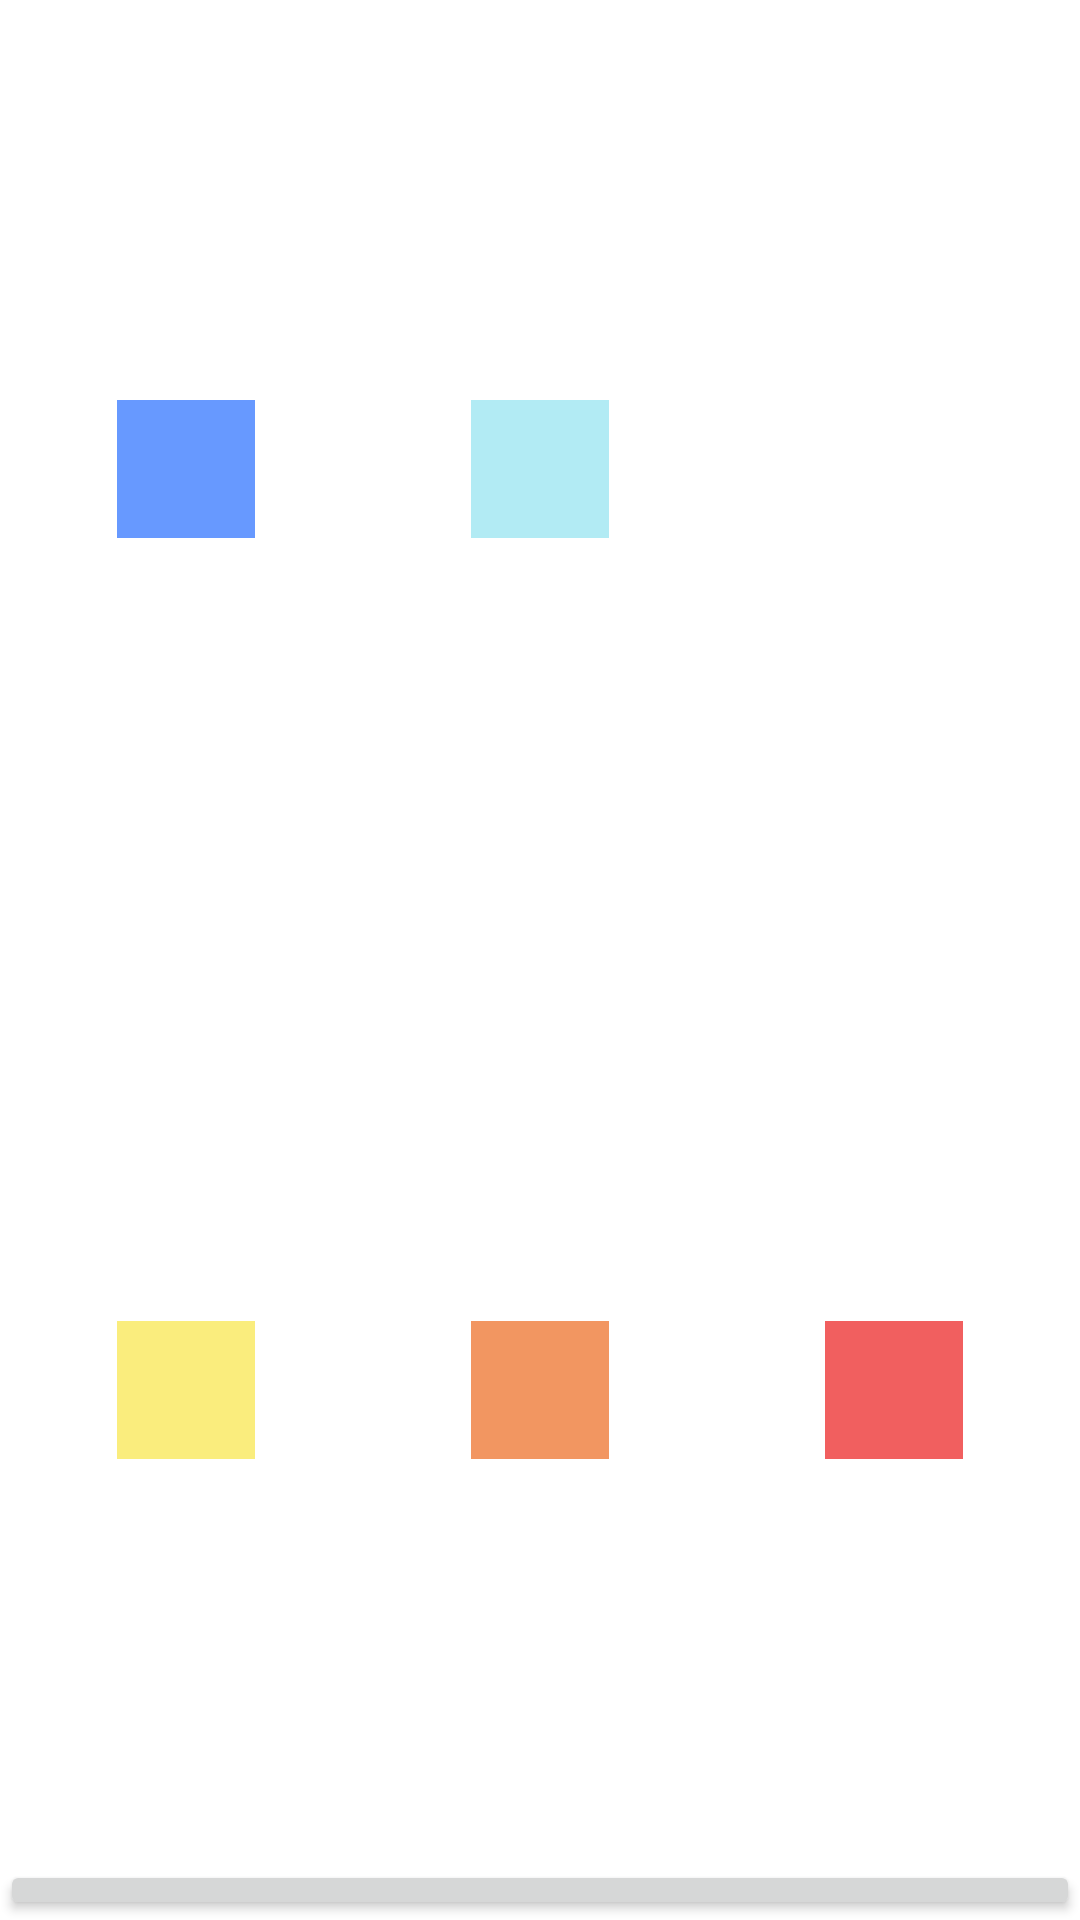

Reconstruct the res/layout file that produces this screen, plus the resources it refers to.
<!-- AndroidManifest.xml: application theme Theme.Constellation_note -->
<!-- res/layout/activity_popup_color_picker.xml -->
<?xml version="1.0" encoding="utf-8"?>
<LinearLayout xmlns:android="http://schemas.android.com/apk/res/android"
    xmlns:app="http://schemas.android.com/apk/res-auto"
    xmlns:tools="http://schemas.android.com/tools"
    android:layout_width="match_parent"
    android:layout_height="match_parent"
    android:orientation="vertical"
    android:background="@color/white"
    tools:context=".activity_popup_color_picker">

    <GridLayout
        android:id="@+id/layout_color_picker"
        android:layout_height="match_parent"
        android:layout_width="match_parent"
        android:orientation="horizontal"
        android:background="@color/white"
        android:columnCount="3"
        android:layout_margin="3dp"
        android:layout_weight="1">

        <LinearLayout
            android:id="@+id/layout_color_1"
            android:layout_width="50dp"
            android:layout_height="50dp"
            android:layout_columnWeight="1"
            android:layout_rowWeight="1"
            android:layout_margin="2dp"
            android:padding="2dp"
            android:layout_gravity="center"
            android:background="@drawable/color_unselected">

            <ImageView
                android:layout_width="match_parent"
                android:layout_height="match_parent"
                android:background="@color/star_blue" />

        </LinearLayout>

        <LinearLayout
            android:id="@+id/layout_color_2"
            android:layout_width="50dp"
            android:layout_height="50dp"
            android:layout_columnWeight="1"
            android:layout_rowWeight="1"
            android:layout_margin="2dp"
            android:padding="2dp"
            android:layout_gravity="center"
            android:background="@drawable/color_unselected">

            <ImageView
                android:layout_width="match_parent"
                android:layout_height="match_parent"
                android:background="@color/star_white_blue" />

        </LinearLayout>

        <LinearLayout
            android:id="@+id/layout_color_3"
            android:layout_width="50dp"
            android:layout_height="50dp"
            android:layout_columnWeight="1"
            android:layout_rowWeight="1"
            android:layout_margin="2dp"
            android:padding="2dp"
            android:layout_gravity="center"
            android:background="@drawable/color_unselected">

            <ImageView
                android:layout_width="match_parent"
                android:layout_height="match_parent"
                android:background="@color/star_white" />

        </LinearLayout>

        <LinearLayout
            android:id="@+id/layout_color_4"
            android:layout_width="50dp"
            android:layout_height="50dp"
            android:layout_columnWeight="1"
            android:layout_rowWeight="1"
            android:layout_margin="2dp"
            android:padding="2dp"
            android:layout_gravity="center"
            android:background="@drawable/color_unselected">

            <ImageView
                android:layout_width="match_parent"
                android:layout_height="match_parent"
                android:background="@color/star_yellow" />

        </LinearLayout>

        <LinearLayout
            android:id="@+id/layout_color_5"
            android:layout_width="50dp"
            android:layout_height="50dp"
            android:layout_columnWeight="1"
            android:layout_rowWeight="1"
            android:layout_margin="2dp"
            android:padding="2dp"
            android:layout_gravity="center"
            android:background="@drawable/color_unselected">

            <ImageView
                android:layout_width="match_parent"
                android:layout_height="match_parent"
                android:background="@color/star_orange" />

        </LinearLayout>

        <LinearLayout
            android:id="@+id/layout_color_6"
            android:layout_width="50dp"
            android:layout_height="50dp"
            android:layout_columnWeight="1"
            android:layout_rowWeight="1"
            android:layout_margin="2dp"
            android:padding="2dp"
            android:layout_gravity="center"
            android:background="@drawable/color_unselected">

            <ImageView
                android:layout_width="match_parent"
                android:layout_height="match_parent"
                android:background="@color/star_red" />

        </LinearLayout>

    </GridLayout>

    <Button
        android:layout_width="match_parent"
        android:layout_height="40dp"
        android:text="확인"
        android:textSize="16dp"
        android:textAlignment="center"
        android:layout_weight="1"
        android:minWidth="0dp"
        android:minHeight="0dp"
        android:onClick="onClickColorPick"/>

</LinearLayout>
<!-- resources referenced by this layout -->
<resources>
  <color name="star_blue">#6799FF</color>
  <color name="star_orange">#F29661</color>
  <color name="star_red">#F15F5F</color>
  <color name="star_white">#FFFFFF</color>
  <color name="star_white_blue">#B2EBF4</color>
  <color name="star_yellow">#FAED7D</color>
  <color name="white">#FFFFFFFF</color>
  <style name="Theme.Constellation_note" parent="Theme.MaterialComponents.DayNight.NoActionBar">
          
          <item name="colorPrimary">@color/purple_500</item>
          <item name="colorPrimaryVariant">@color/purple_700</item>
          <item name="colorOnPrimary">@color/white</item>
          
          <item name="colorSecondary">@color/teal_200</item>
          <item name="colorSecondaryVariant">@color/teal_700</item>
          <item name="colorOnSecondary">@color/black</item>
          
          <item name="android:statusBarColor" tools:targetApi="l">?attr/colorPrimaryVariant</item>
          
      </style>
  <color name="purple_500">#FF6200EE</color>
  <color name="purple_700">#FF3700B3</color>
  <color name="teal_200">#FF03DAC5</color>
  <color name="teal_700">#FF018786</color>
  <color name="black">#FF000000</color>
</resources>
